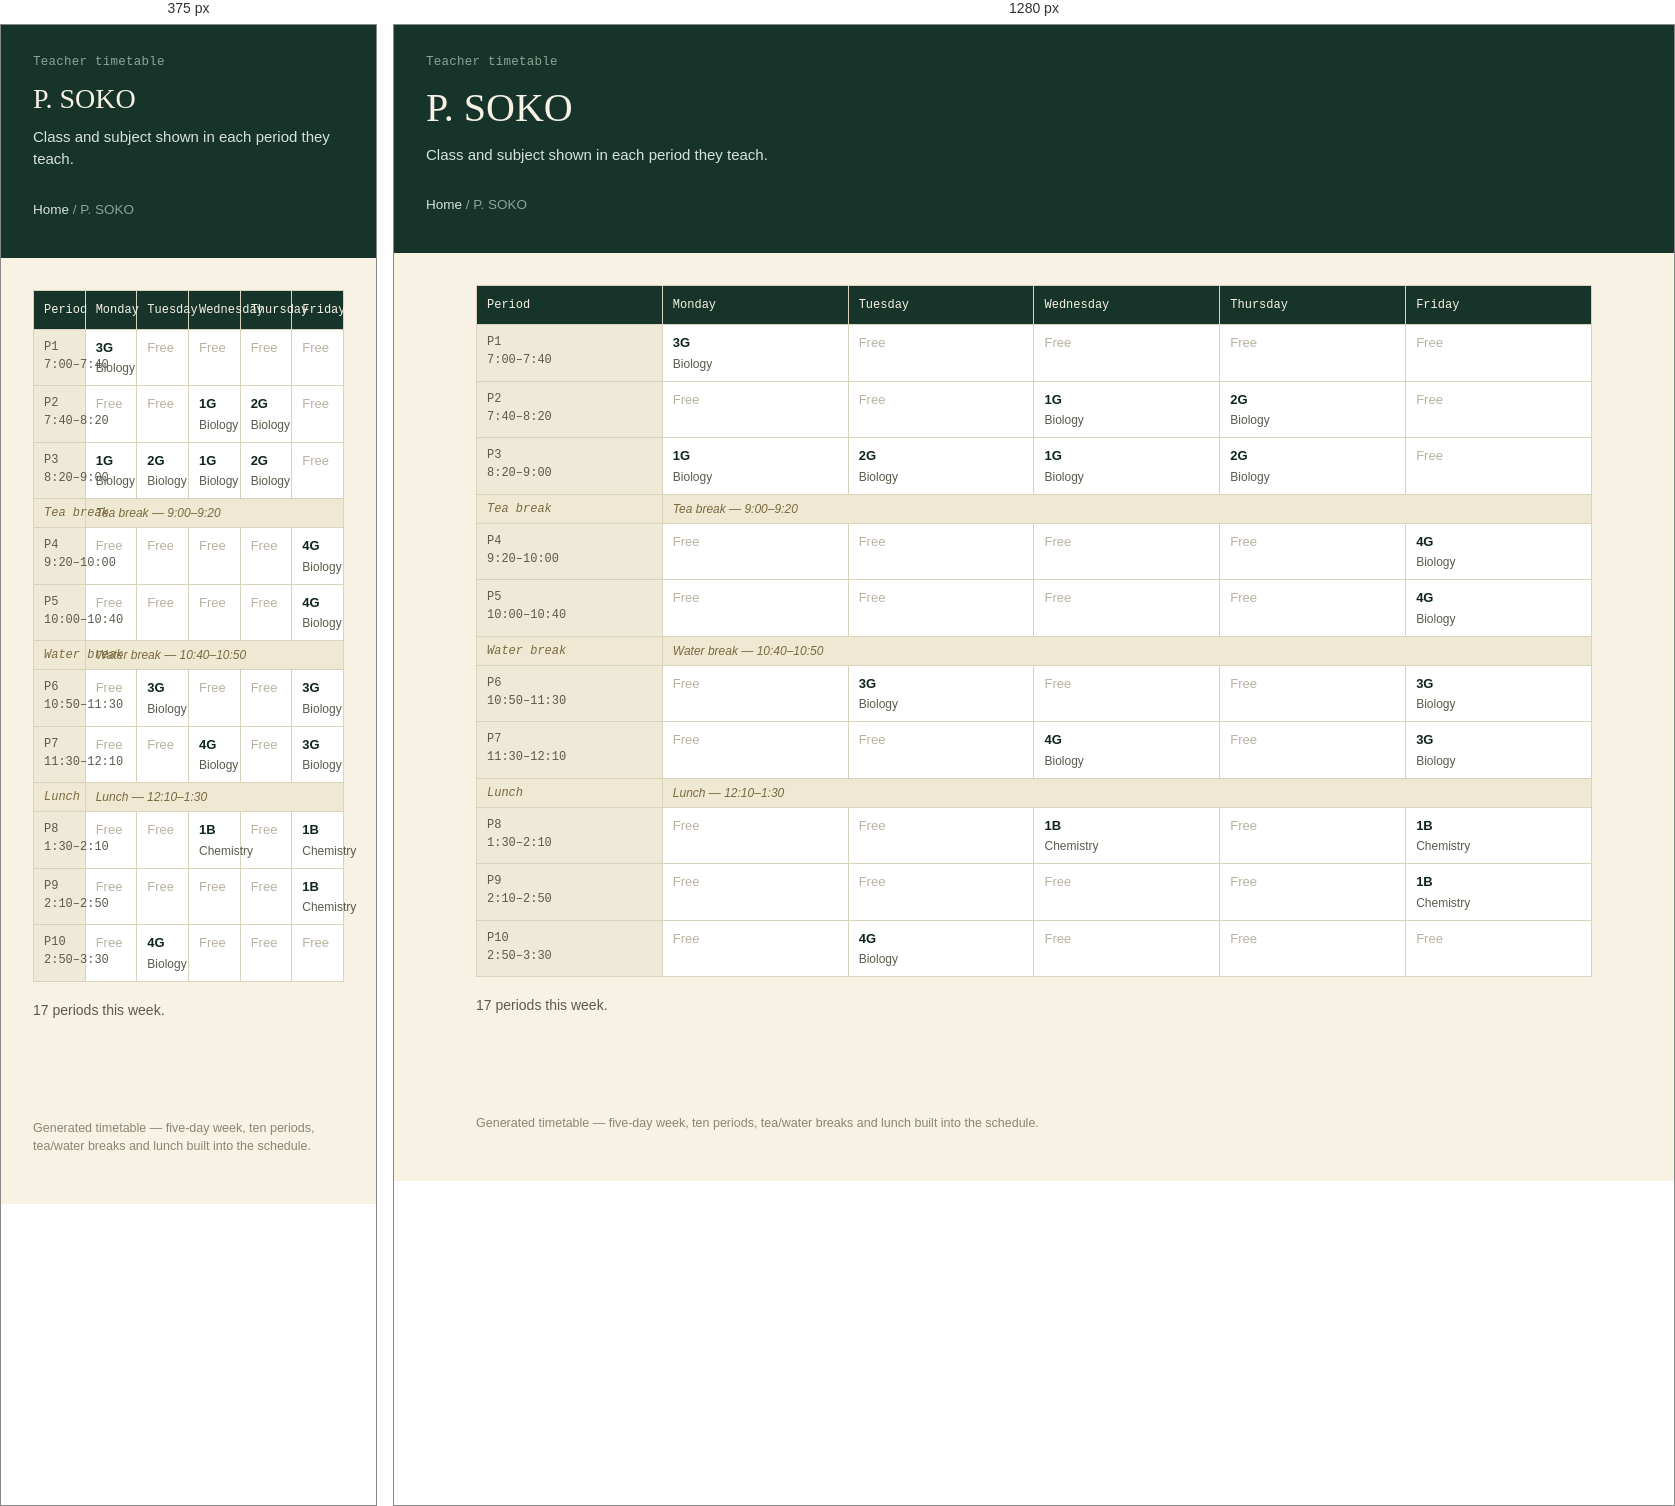
Rendered at 375 px and 1280 px, left to right.

<!-- file: p-soko.html -->
<!doctype html>
<html lang="en">
<head>
<meta charset="utf-8">
<meta name="viewport" content="width=device-width, initial-scale=1">
<title>P. SOKO</title>
<link rel="stylesheet" href="../style.css">
</head>
<body>
<header class="site-header">
  <p class="eyebrow">Teacher timetable</p>
  <h1>P. SOKO</h1>
  <p class="sub">Class and subject shown in each period they teach.</p>
  <p class="crumb"><a href="../index.html">Home</a> / P. SOKO</p>
</header>
<main>

<table class="grid" aria-label="P. SOKO timetable">
<thead><tr><th scope="col">Period</th><th scope="col">Monday</th><th scope="col">Tuesday</th><th scope="col">Wednesday</th><th scope="col">Thursday</th><th scope="col">Friday</th></tr></thead>
<tbody><tr><th scope="row">P1<br>7:00–7:40</th><td><span class="subj">3G</span><span class="who">Biology</span></td><td class="empty">Free</td><td class="empty">Free</td><td class="empty">Free</td><td class="empty">Free</td></tr><tr><th scope="row">P2<br>7:40–8:20</th><td class="empty">Free</td><td class="empty">Free</td><td><span class="subj">1G</span><span class="who">Biology</span></td><td><span class="subj">2G</span><span class="who">Biology</span></td><td class="empty">Free</td></tr><tr><th scope="row">P3<br>8:20–9:00</th><td><span class="subj">1G</span><span class="who">Biology</span></td><td><span class="subj">2G</span><span class="who">Biology</span></td><td><span class="subj">1G</span><span class="who">Biology</span></td><td><span class="subj">2G</span><span class="who">Biology</span></td><td class="empty">Free</td></tr><tr class="break-row"><th scope="row">Tea break</th><td colspan="5">Tea break &mdash; 9:00–9:20</td></tr><tr><th scope="row">P4<br>9:20–10:00</th><td class="empty">Free</td><td class="empty">Free</td><td class="empty">Free</td><td class="empty">Free</td><td><span class="subj">4G</span><span class="who">Biology</span></td></tr><tr><th scope="row">P5<br>10:00–10:40</th><td class="empty">Free</td><td class="empty">Free</td><td class="empty">Free</td><td class="empty">Free</td><td><span class="subj">4G</span><span class="who">Biology</span></td></tr><tr class="break-row"><th scope="row">Water break</th><td colspan="5">Water break &mdash; 10:40–10:50</td></tr><tr><th scope="row">P6<br>10:50–11:30</th><td class="empty">Free</td><td><span class="subj">3G</span><span class="who">Biology</span></td><td class="empty">Free</td><td class="empty">Free</td><td><span class="subj">3G</span><span class="who">Biology</span></td></tr><tr><th scope="row">P7<br>11:30–12:10</th><td class="empty">Free</td><td class="empty">Free</td><td><span class="subj">4G</span><span class="who">Biology</span></td><td class="empty">Free</td><td><span class="subj">3G</span><span class="who">Biology</span></td></tr><tr class="break-row"><th scope="row">Lunch</th><td colspan="5">Lunch &mdash; 12:10–1:30</td></tr><tr><th scope="row">P8<br>1:30–2:10</th><td class="empty">Free</td><td class="empty">Free</td><td><span class="subj">1B</span><span class="who">Chemistry</span></td><td class="empty">Free</td><td><span class="subj">1B</span><span class="who">Chemistry</span></td></tr><tr><th scope="row">P9<br>2:10–2:50</th><td class="empty">Free</td><td class="empty">Free</td><td class="empty">Free</td><td class="empty">Free</td><td><span class="subj">1B</span><span class="who">Chemistry</span></td></tr><tr><th scope="row">P10<br>2:50–3:30</th><td class="empty">Free</td><td><span class="subj">4G</span><span class="who">Biology</span></td><td class="empty">Free</td><td class="empty">Free</td><td class="empty">Free</td></tr></tbody>
</table>
<p class="section-note" style="margin-top:18px;">17 periods this week.</p>

</main>
<footer>Generated timetable &mdash; five-day week, ten periods, tea/water breaks and lunch built into the schedule.</footer>
</body>
</html>

/* @media block from style.css */
@media (max-width: 720px) { .nav-grid { grid-template-columns: 1fr; gap: 32px; } }